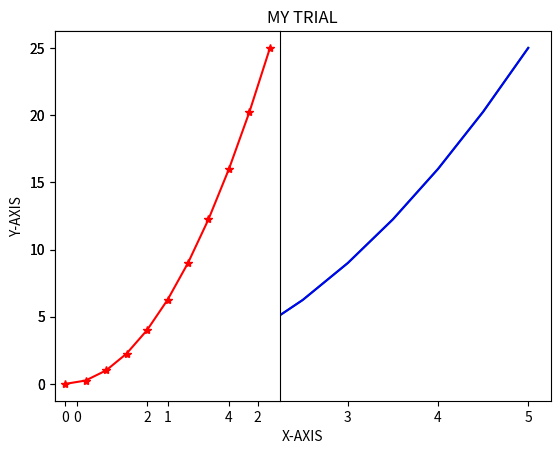

Python code for this plot: (Note: this script raises an exception after producing the figure.)
#!/usr/bin/env python
# coding: utf-8

# In[1]:


import matplotlib.pyplot as plt


# In[2]:


import numpy as np


# In[8]:


x=np.linspace(0,5,11)


# In[9]:


print(x)


# In[10]:


y=x**2


# In[11]:


print (y)


# In[12]:


plt.plot(x,y,'g')


# In[13]:


plt.plot(x,y,'b')
plt.xlabel('X-AXIS')
plt.ylabel('Y-AXIS')
plt.title('MY TRIAL')
plt.show()


# In[15]:


plt.subplot(1,2,1)
plt.plot(x,y,'r-*')


# In[16]:


import math


# In[ ]:


ROP = float(input('Enter the ROP: '))
RPM = float(input('Enter the RPM: '))
WOB = float(input('Enter the WOB: '))
B = float(input('Enter the bit diameter: '))
x= ROP/60*RPM
y= 12*WOB/10**6*B
d = logx1 * logx2


# c=8
# while c<=10:
#     print('hello brother')
#     c = c+1

# In[17]:


import numpy as np


# In[6]:


i = 0
for i in ROP:
    if ROP%2 is 0:
        print(ROP)
    else:
        print('LOL')


# In[ ]:




